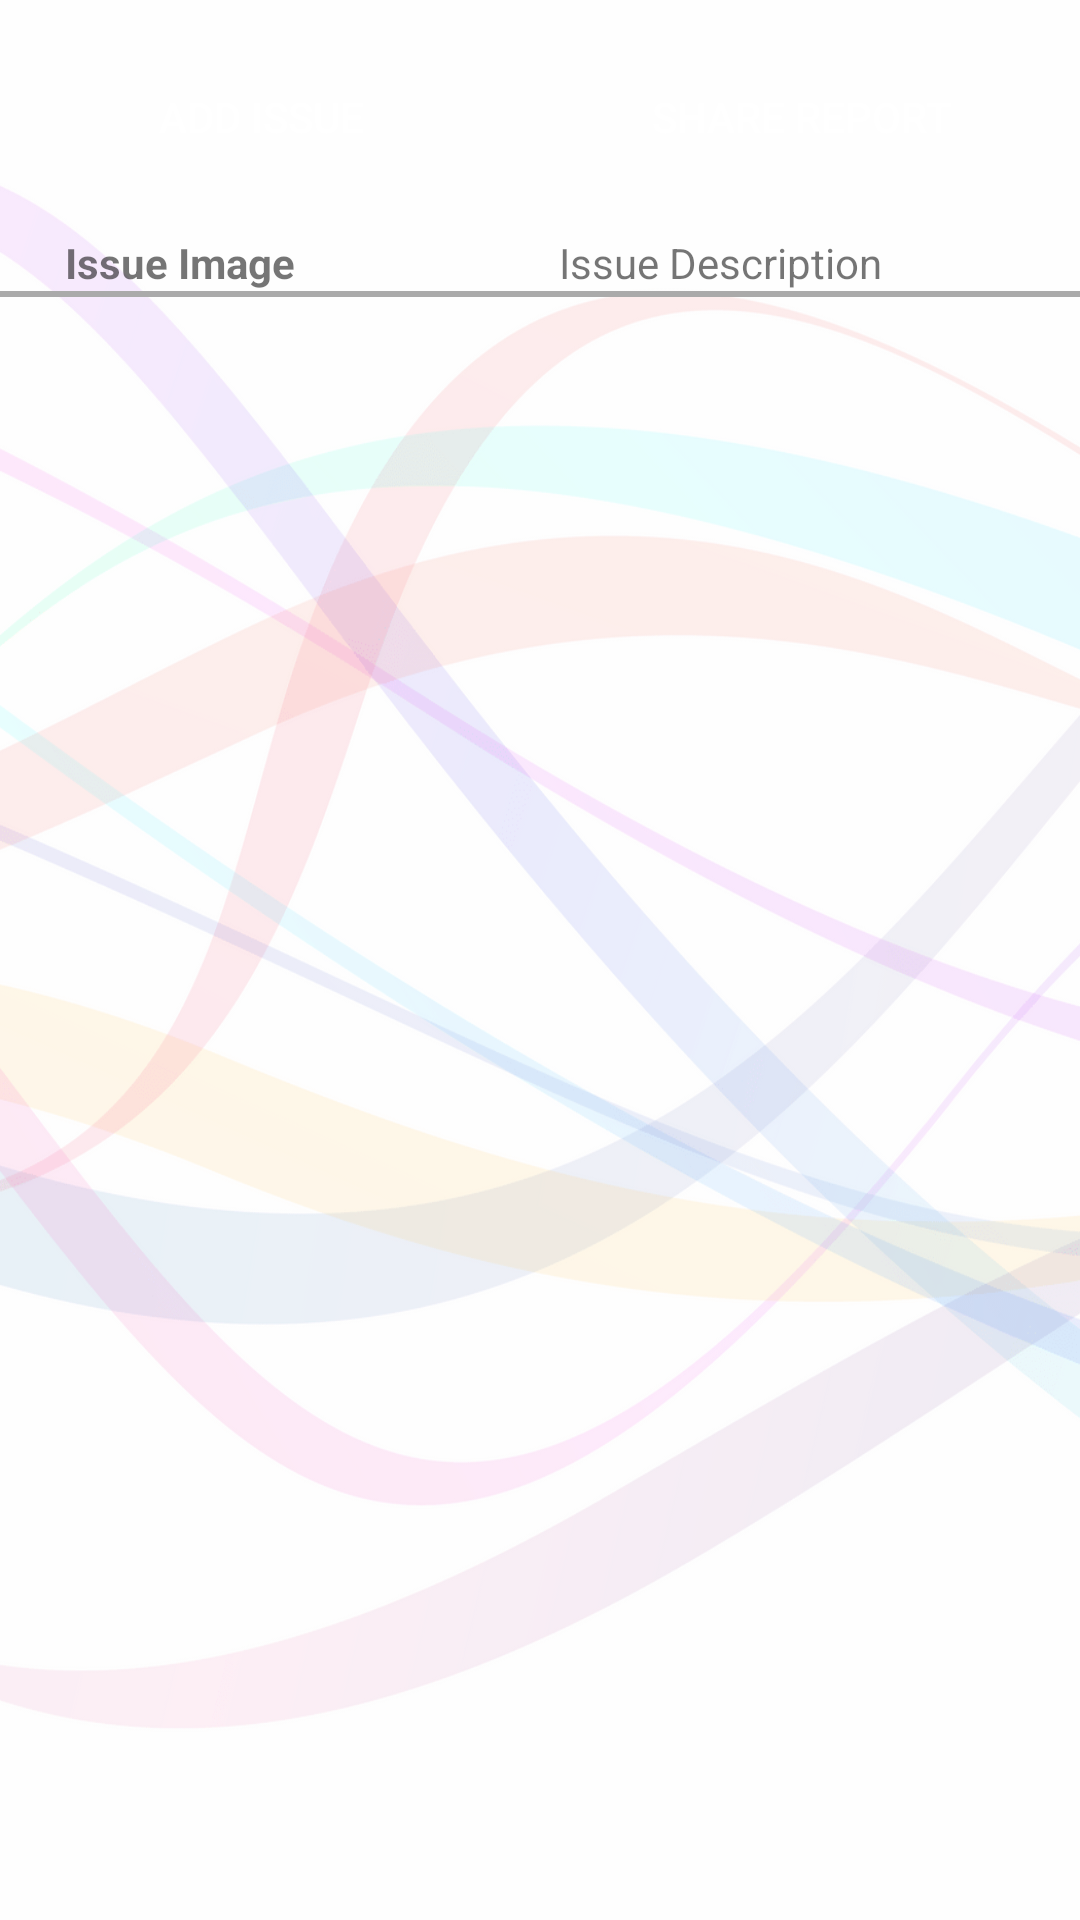

This screen was rendered from an Android layout file. Write that file and the resources it references.
<!-- AndroidManifest.xml: application theme AppTheme -->
<!-- res/layout/activity_raise_issue_area.xml -->
<?xml version="1.0" encoding="utf-8"?>
<LinearLayout xmlns:android="http://schemas.android.com/apk/res/android"
    xmlns:app="http://schemas.android.com/apk/res-auto"
    xmlns:tools="http://schemas.android.com/tools"
    android:layout_width="match_parent"
    android:orientation="vertical"
    android:background="@drawable/all_background"
    android:animateLayoutChanges="true"
    android:layout_height="match_parent">

    <ProgressBar
        android:id="@+id/progress_bar"
        style="?android:attr/progressBarStyleHorizontal"
        android:layout_width="match_parent"
        android:layout_height="10dp"
        android:indeterminate="true"
        android:translationY="7dp"
        android:visibility="gone" />
<LinearLayout
    android:layout_width="match_parent"
    android:orientation="horizontal"
    android:layout_height="wrap_content">
    <Button
        android:id="@+id/btn_add_issue"
        android:layout_width="wrap_content"
        android:layout_weight="1"
        android:layout_height="wrap_content"
        android:layout_margin="15dp"
        android:background="@drawable/button_bg"
        android:textColor="@android:color/white"
        android:text="Add Issue" />
    <Button
        android:id="@+id/btn_share_issue"
        android:layout_width="wrap_content"
        android:layout_weight="1"
        android:layout_height="wrap_content"
        android:layout_margin="15dp"
        android:background="@drawable/button_bg"
        android:textColor="@android:color/white"
        android:text="Share Report"
        />
</LinearLayout>
    <LinearLayout android:id="@+id/lnr_add_issue"
        android:layout_width="match_parent"
        android:layout_height="wrap_content"
        android:padding="20dp"
        android:visibility="gone"
        xmlns:app="http://schemas.android.com/apk/res-auto"
        android:background="@drawable/all_background"
        android:orientation="vertical">

        <TextView
            android:id="@+id/txt_dia"
            android:layout_width="wrap_content"
            android:layout_height="wrap_content"
            android:layout_gravity="center"
            android:layout_margin="10dp"
            android:text="Please enter the following details"
            android:textColor="@android:color/darker_gray"
            android:textSize="18dp"
            android:textStyle="bold" />
        <ImageView
            android:id="@+id/img_take_picture"
            android:layout_width="120dp"
            android:layout_height="120dp"
            android:layout_gravity="center"
            android:layout_marginEnd="8dp"
            android:layout_marginStart="8dp"
            android:scaleType="fitXY"
            android:background="@drawable/camera"
            android:layout_marginTop="12dp"
            app:layout_constraintEnd_toEndOf="parent"
            app:layout_constraintStart_toStartOf="parent"
            app:layout_constraintTop_toBottomOf="@+id/edt_issue_description" />

        <EditText
            android:id="@+id/edt_issue_description"
            android:layout_width="336dp"
            android:layout_height="80dp"
            android:layout_marginEnd="8dp"
            android:layout_marginStart="8dp"
            android:gravity="top"
            android:hint="Issue Description"
            android:inputType="text|textMultiLine"
            app:layout_constraintEnd_toStartOf="@+id/img_take_picture"
            app:layout_constraintHorizontal_bias="1.0"
            app:layout_constraintStart_toStartOf="parent"
            app:layout_constraintTop_toBottomOf="@+id/radiogroup" />




        <LinearLayout
            android:layout_width="match_parent"
            android:layout_height="match_parent"
            android:orientation="horizontal">

            <Button
                android:id="@+id/btn_cancel"
                android:layout_width="wrap_content"
                android:layout_height="wrap_content"
                android:layout_margin="20dp"
                android:layout_weight="1"
                android:background="@drawable/button_bg_red"
                android:text="Cancel"
                android:textColor="@android:color/white" />

            <Button
                android:id="@+id/btn_save"
                android:layout_width="wrap_content"
                android:layout_height="wrap_content"
                android:layout_margin="20dp"
                android:layout_weight="1"
                android:background="@drawable/button_bg"
                android:text="Save"
                android:textColor="@android:color/white" />
        </LinearLayout>
    </LinearLayout>

    <LinearLayout
        android:id="@+id/linearLayout"
        android:layout_width="match_parent"
        android:layout_height="wrap_content"

        android:orientation="horizontal"
        app:layout_constraintTop_toBottomOf="@+id/view"
        tools:ignore="MissingConstraints"
        tools:layout_editor_absoluteX="0dp">

        <TextView
            android:id="@+id/name"
            android:layout_width="match_parent"
            android:layout_height="wrap_content"
            android:layout_gravity="center"
            android:layout_weight="1"
            android:gravity="center"
            android:text="Issue Image"
            android:textStyle="bold" />

        <TextView
            android:id="@+id/item"
            android:layout_width="match_parent"
            android:layout_height="wrap_content"
            android:layout_gravity="center"
            android:layout_weight=".5"
            android:gravity="center"
            android:text="Issue Description" />

    </LinearLayout>

    <View
        android:layout_width="match_parent"
        android:layout_height="2dp"
        android:background="@android:color/darker_gray"></View>

    <android.support.v7.widget.RecyclerView
        android:id="@+id/recyclerView"
        android:layout_width="match_parent"
        android:layout_height="match_parent"
        android:layout_marginBottom="8dp"
        android:layout_marginEnd="8dp"
        android:layout_marginStart="8dp"
        android:layout_marginTop="8dp"
        app:layout_constraintBottom_toBottomOf="parent"
        app:layout_constraintEnd_toEndOf="parent"
        app:layout_constraintStart_toStartOf="parent"
        app:layout_constraintTop_toBottomOf="@+id/linearLayout"
        app:layout_constraintVertical_bias="0.0" />

</LinearLayout>
<!-- resources referenced by this layout -->
<resources>
  <!-- drawable all_background: png bitmap (drawable-xxhdpi, 80928 bytes) -->
  <!-- drawable camera: png bitmap (drawable-xxhdpi, 20409 bytes) -->
  <style name="AppTheme" parent="Theme.AppCompat.Light.DarkActionBar">
          
          <item name="colorPrimary">@color/colorPrimary</item>
          <item name="colorPrimaryDark">@color/colorPrimaryDark</item>
          <item name="colorAccent">@color/colorAccent</item>
  
          <item name="android:homeAsUpIndicator">@drawable/ic_arrow_back_black_24dp</item>
      </style>
  <color name="colorPrimary">#000000</color>
  <color name="colorPrimaryDark">#FB8C00</color>
  <color name="colorAccent">#37474f</color>
  <!-- drawable ic_arrow_back_black_24dp (drawable-mdpi) -->
  <vector android:height="30dp"
      android:viewportHeight="24.0" android:viewportWidth="24.0"
      android:width="30dp" xmlns:android="http://schemas.android.com/apk/res/android">
      <path android:fillColor="#FB8C00" android:pathData="M20,11H7.83l5.59,-5.59L12,4l-8,8 8,8 1.41,-1.41L7.83,13H20v-2z"/>
  </vector>
</resources>
